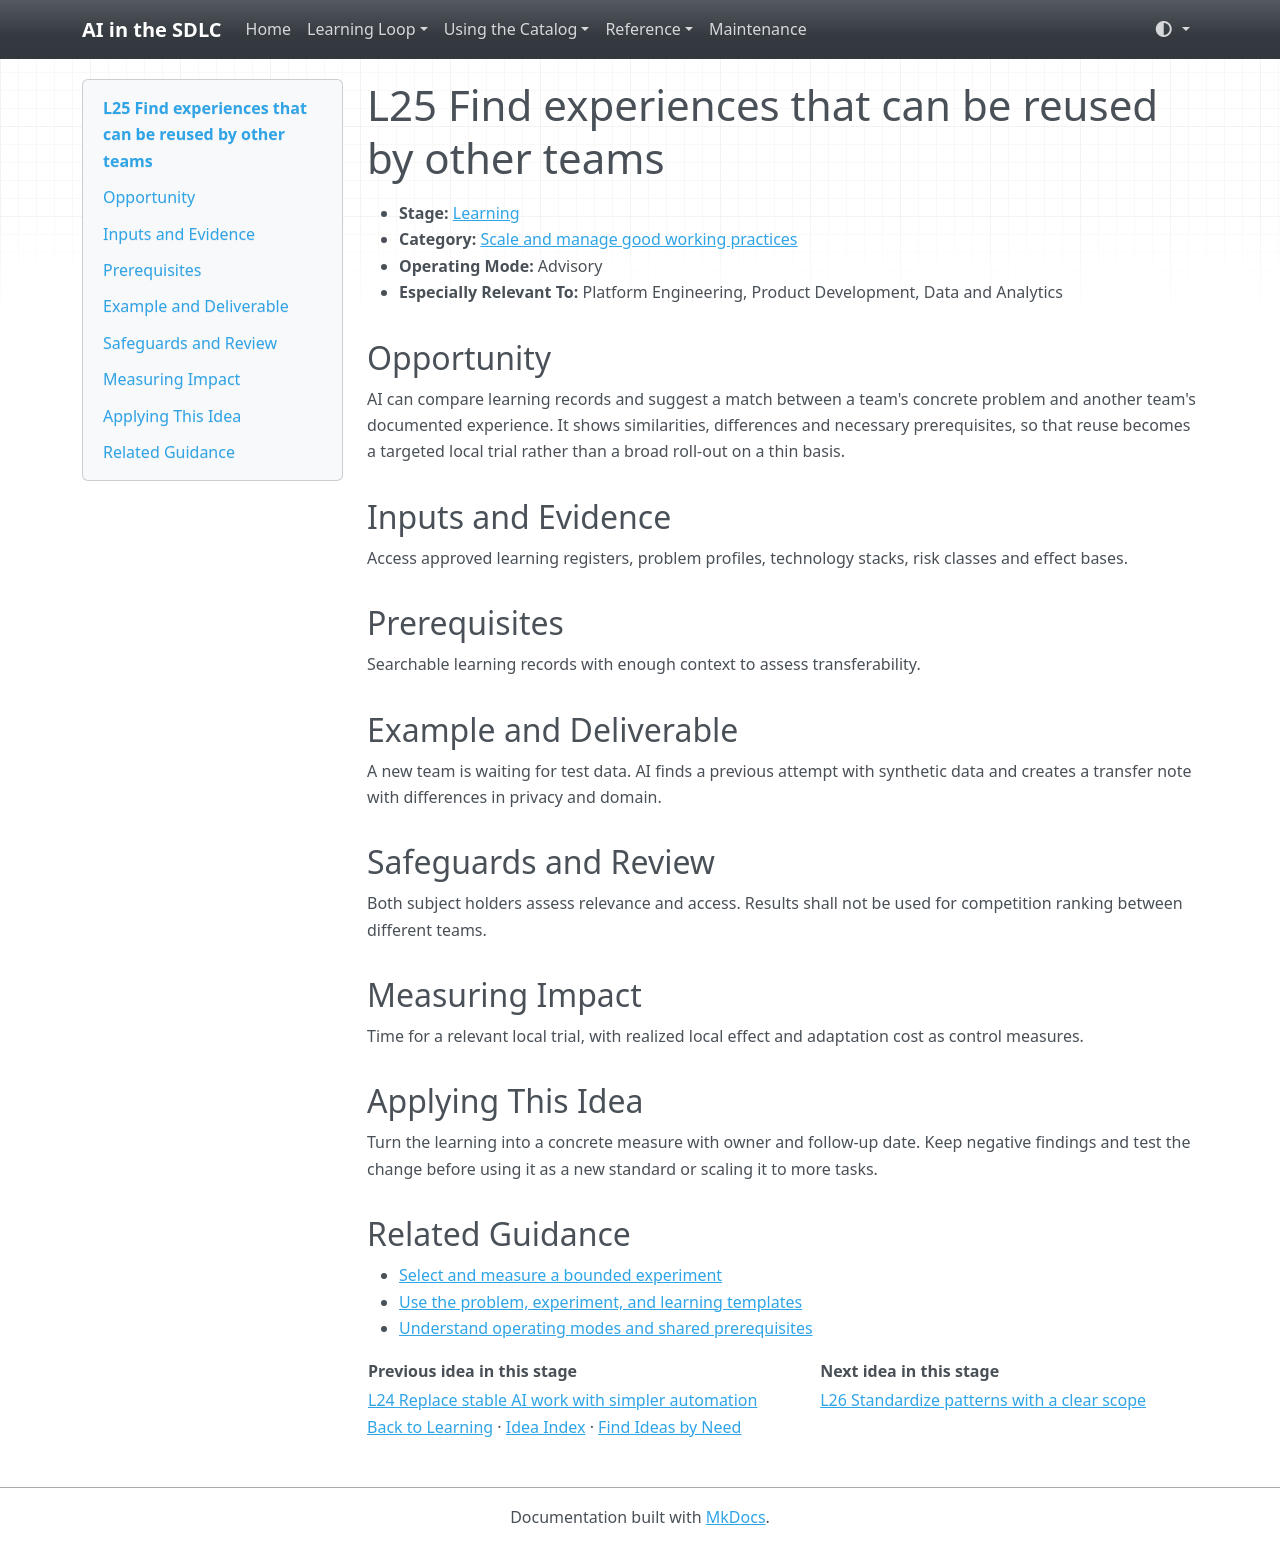

repository: grove/ai-sdlc · page: ideas/L25/index.html · generator: mkdocs

# L25 Find experiences that can be reused by other teams

<a id="l25"></a>

- **Stage:** [Learning](../stages/learning.md)
- **Category:** [Scale and manage good working practices](../stages/learning.md#l-category-4)
- **Operating Mode:** Advisory
- **Especially Relevant To:** Platform Engineering, Product Development, Data and Analytics

## Opportunity

AI can compare learning records and suggest a match between a team's concrete problem and another team's documented experience. It shows similarities, differences and necessary prerequisites, so that reuse becomes a targeted local trial rather than a broad roll-out on a thin basis.

## Inputs and Evidence

Access approved learning registers, problem profiles, technology stacks, risk classes and effect bases.

## Prerequisites

Searchable learning records with enough context to assess transferability.

## Example and Deliverable

A new team is waiting for test data. AI finds a previous attempt with synthetic data and creates a transfer note with differences in privacy and domain.

## Safeguards and Review

Both subject holders assess relevance and access. Results shall not be used for competition ranking between different teams.

## Measuring Impact

Time for a relevant local trial, with realized local effect and adaptation cost as control measures.

## Applying This Idea

Turn the learning into a concrete measure with owner and follow-up date. Keep negative findings and test the change before using it as a new standard or scaling it to more tasks.

## Related Guidance

- [Select and measure a bounded experiment](../guides/impact-measurement.md)
- [Use the problem, experiment, and learning templates](../templates.md)
- [Understand operating modes and shared prerequisites](../guides/how-to-use.md)

| Previous idea in this stage | Next idea in this stage |
| --- | --- |
| [L24 Replace stable AI work with simpler automation](L24.md) | [L26 Standardize patterns with a clear scope](L26.md) |

[Back to Learning](../stages/learning.md) · [Idea Index](../idea-index.md) · [Find Ideas by Need](../guides/find-by-need.md)
